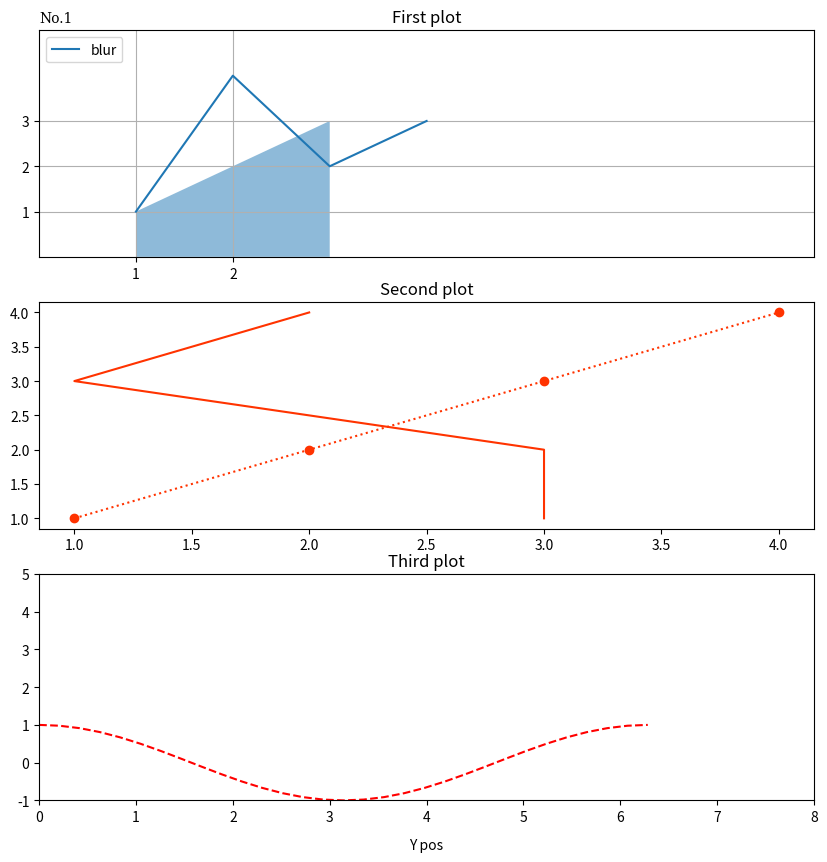

Here is the Python script that generated this plot:
# Plot
import numpy as np
import matplotlib.pyplot as plt
# https://wikidocs.net/92071
# pip install matplotlib
# 데이터를 시각화하기 위한 라이브러리
# 다양한 함수들을 제공하여 그래프를 그릴 수 있습니다.

#plt1 = plt.figure(figsize=(10, 5))
fig, axs = plt.subplots(3, figsize=(10, 10))
    # plt.subplot(2, 1, 1) 로 선언시 nrows=2, ncols=1, index=1
    # 여러개 그래프 출력을 위한 도구.
    # figsize 는 출력 UI 크기, 단독으로 설정시 plt.figure(figsize=(10, 5)) 로 선언해서 쓴다 ... 여기선 생략가능.

axs[0].plot([1, 2, 3, 4], [1, 4, 2, 3], label="blur")     # xval 에 따른 yval 입력.
                                            # xval생략하면 xval = [ 0,1,2...] 으로 판단하여 yval 그림 ...
axs[0].legend(loc='upper left')             # 이거 해야 label 이 찍힘...
axs[0].set_title('First plot')              # 제목넣고 ..
axs[0].set_title('No.1', fontfamily='serif', loc='left', fontsize='medium') # 더 넣고..
#exit(1)
axs[0].set_xlim([ 0, 8 ])           # 웬지 subplots 로 된 애들은 함수앞에 set_ ... 을 붙이면 돌아가는 거 같은건 착각일까???
axs[0].set_ylim([ 0, 5 ])
axs[0].set_label('X축')    # 여기서 안됨, plt 에서 사용해야 함.
axs[0].grid(True)
axs[0].set_xticks([1, 2])   # 눈금 표기, 여기도 역시 set_ 이 붙네 ....
axs[0].set_yticks(np.arange(1, 4))  # 눈금 표기인데, 앞에 grid를 사용하면 grid 출력에도 영향을 주는걸로 보임. 
#axs[0].xlabel('Y축')
axs[0].fill_between( [1,3], [1,3], alpha=0.5)
    # 영역채우기, x 1~3, y는 1~3 까지 범위 채움 ...
    # https://wikidocs.net/92086

axs[1].plot([1, 2, 3, 4], [1, 2, 3, 4], 'bo:', [2,1,3,3], [4,3,2,1], 'y-', color='#ff3300', label='Dotted')
    # bo: 는 blue(b), circle(0), 선모양(:) 을 지시한 형태.
    # color 지시하면 색상값은 무시됨.. 뒤에 지정한 걸로 대체 ..
#axs[1].set_xscale('symlog')        # x축, 스케일 정함 .... Symmetrical Log Scale
#axs[1].set_yscale('log')           # y축은 로그 스케일로 ....
axs[1].set_title('Second plot')

x2 = np.linspace(0, np.pi * 2, 31)         # start, end, devide
    # np.linspace(2.0, 3.0, num=5)  :: array([2.  , 2.25, 2.5 , 2.75, 3.  ])
    # np.linspace(2.0, 3.0, num=5, endpoint=False)  :: array([2. ,  2.2,  2.4,  2.6,  2.8])
    # np.linspace(2.0, 3.0, num=5, retstep=True)    :: (array([2.  ,  2.25,  2.5 ,  2.75,  3.  ]), 0.25)
yval = np.cos(x2)
print(x2, yval)
axs[2].plot(x2, yval, 'r--', label='Dashed')
axs[2].set_title('Third plot')

plt.xlabel('X pos', labelpad=10)    # 10pt 만큼 여백.
plt.xlabel('Y pos', labelpad=10)
plt.xlim([ 0, 8 ])  # plt 에 그릴땐 이렇게..
plt.ylim([ -1, 5 ])     # 어쨌든 전체 그래프에 영향을 미치는 것 같긴 함 ..
plt.show()